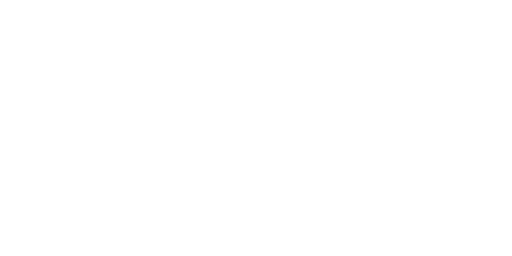
t = 0.00 s
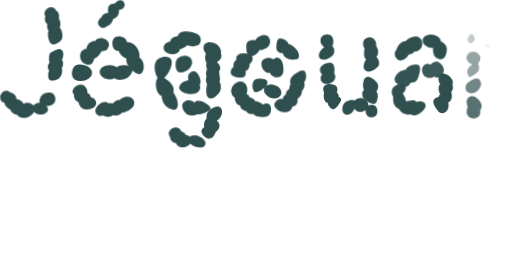
t = 1.92 s
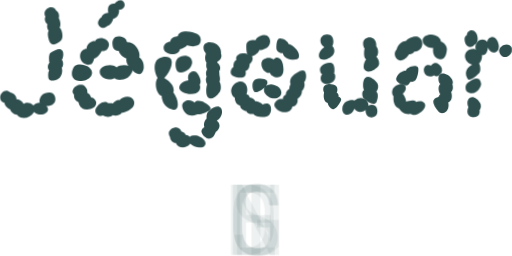
t = 2.55 s
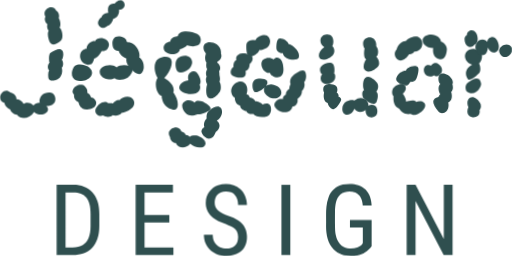
t = 3.80 s
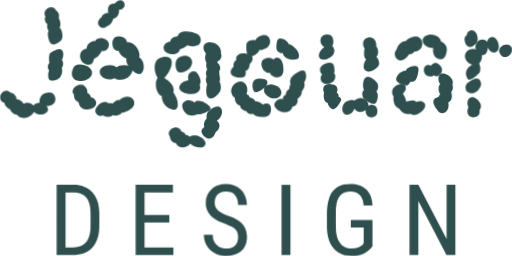
t = 4.73 s
t = 5.92 s: frame unchanged from t = 4.73 s, image omitted

The animated SVG that drew these frames (rendered in a browser with its animation timeline set to each time). Animation: 7 CSS @keyframes rules; one cycle of 5.92 s.

<svg width="1200px" height="600px" viewBox="0 0 1200 600" version="1.1" xmlns="http://www.w3.org/2000/svg">

	<style>

        .jegouar, .design {
            fill: darkslategrey;
			stroke-width: 0;
			opacity: 0;
        }

        @keyframes revealpatch {
            0% {
                opacity: 0;
                transform: scale(0, 0);
            }
            75% {
                transform: scale(1.2, 1.2);
            }
            100% {
                opacity: 1;
                transform: scale(1, 1);
            }
        }

        path:nth-of-type(1) {
            transform-origin: 125.353px 60.5755px;
            animation: revealpatch 0.4s forwards;
        }
        path:nth-of-type(2) {
            transform-origin: 112.089px 151.943px;
            animation: revealpatch 0.4s 0.04s forwards;
        }
        path:nth-of-type(3) {
            transform-origin: 64.905px 244.5605px;
            animation: revealpatch 0.4s 0.08s forwards;
        }

        path:nth-of-type(4) {
            transform-origin: 272.218px 169.704px;
            animation: revealpatch 0.4s 0.16s forwards;
        }
        path:nth-of-type(5) {
            transform-origin: 300.2165px 129.2855px;
            animation: revealpatch 0.4s 0.2s forwards;
        }
        path:nth-of-type(6) {
            transform-origin: 221.482px 120.384px;
            animation: revealpatch 0.4s 0.24s forwards;
        }
        path:nth-of-type(7) {
            transform-origin: 192.0995px 170.4765px;
            animation: revealpatch 0.4s 0.28s forwards;
        }
        path:nth-of-type(8) {
            transform-origin: 197.7255px 227.7765px;
            animation: revealpatch 0.4s 0.32s forwards;
        }
        path:nth-of-type(9) {
            transform-origin: 269.0555px 250.132px;
            animation: revealpatch 0.4s 0.36s forwards;
        }
        path:nth-of-type(10) {
            transform-origin: 260.881px 32.6005px;
            animation: revealpatch 0.4s 0.4s forwards;
        }

        path:nth-of-type(11) {
            transform-origin: 460.245px 252.939px;
            animation: revealpatch 0.4s 0.48s forwards;
        }
        path:nth-of-type(12) {
            transform-origin: 389.5555px 195.1345px;
            animation: revealpatch 0.4s 0.52s forwards;
        }
        path:nth-of-type(13) {
            transform-origin: 426.997px 100.1535px;
            animation: revealpatch 0.4s 0.56s forwards;
        }
        path:nth-of-type(14) {
            transform-origin: 497.9505px 165.082px;
            animation: revealpatch 0.4s 0.6s forwards;
        }
        path:nth-of-type(15) {
            transform-origin: 496.1425px 287.2175px;
            animation: revealpatch 0.4s 0.64s forwards;
        }
        path:nth-of-type(16) {
            transform-origin: 438.643px 322.1495px;
            animation: revealpatch 0.4s 0.68s forwards;
        }
        path:nth-of-type(17) {
            transform-origin: 430.934px 150.1865px;
            animation: revealpatch 0.4s 0.72s forwards;
        }
        path:nth-of-type(18) {
            transform-origin: 445.105px 193.788px;
            animation: revealpatch 0.4s 0.76s forwards;
        }

        path:nth-of-type(19) {
            transform-origin: 605.2475px 107.3px;
            animation: revealpatch 0.4s 0.84s forwards;
        }
        path:nth-of-type(20) {
            transform-origin: 566.349px 153.6515px;
            animation: revealpatch 0.4s 0.88s forwards;
        }
        path:nth-of-type(21) {
            transform-origin: 588.472px 232.6805px;
            animation: revealpatch 0.4s 0.92s forwards;
        }
        path:nth-of-type(22) {
            transform-origin: 680.257px 214.1265px;
            animation: revealpatch 0.4s 0.96s forwards;
        }
        path:nth-of-type(23) {
            transform-origin: 674.436px 115.015px;
            animation: revealpatch 0.4s 1s forwards;
        }
        path:nth-of-type(24) {
            transform-origin: 638.5605px 158.252px;
            animation: revealpatch 0.4s 1.04s forwards;
        }
        path:nth-of-type(25) {
            transform-origin: 625.542px 207.35px;
            animation: revealpatch 0.4s 1.08s forwards;
        }

        path:nth-of-type(26) {
            transform-origin: 765.4945px 110.1265px;
            animation: revealpatch 0.4s 1.16s forwards;
        }
        path:nth-of-type(27) {
            transform-origin: 767.826px 172.0015px;
            animation: revealpatch 0.4s 1.2s forwards;
        }
        path:nth-of-type(28) {
            transform-origin: 778.5995px 226.498px;
            animation: revealpatch 0.4s 1.24s forwards;
        }
        path:nth-of-type(29) {
            transform-origin: 843.4285px 252.2645px;
            animation: revealpatch 0.4s 1.28s forwards;
        }
        path:nth-of-type(30) {
            transform-origin: 867.553px 211.5615px;
            animation: revealpatch 0.4s 1.32s forwards;
        }
        path:nth-of-type(31) {
            transform-origin: 869.7615px 127.6785px;
            animation: revealpatch 0.4s 1.36s forwards;
        }

        path:nth-of-type(32) {
            transform-origin: 957.556px 113.509px;
            animation: revealpatch 0.4s 1.44s forwards;
        }
        path:nth-of-type(33) {
            transform-origin: 1018.9065px 110.2335px;
            animation: revealpatch 0.4s 1.48s forwards;
        }
        path:nth-of-type(34) {
            transform-origin: 1038.448px 218.5875px;
            animation: revealpatch 0.4s 1.52s forwards;
        }
        path:nth-of-type(35) {
            transform-origin: 957.8435px 233.079px;
            animation: revealpatch 0.4s 1.56s forwards;
        }
        path:nth-of-type(36) {
            transform-origin: 954.6155px 177.5675px;
            animation: revealpatch 0.4s 1.6s forwards;
        }
        path:nth-of-type(37) {
            transform-origin: 1014.6875px 163.4585px;
            animation: revealpatch 0.4s 1.64s forwards;
        }

        path:nth-of-type(38) {
            transform-origin: 1111.2885px 251.262px;
            animation: revealpatch 0.4s 1.72s forwards;
        }
        path:nth-of-type(39) {
            transform-origin: 1109.4165px 201.555px;
            animation: revealpatch 0.4s 1.76s forwards;
        }
        path:nth-of-type(40) {
            transform-origin: 1109.6815px 150.6075px;
            animation: revealpatch 0.4s 1.8s forwards;
        }
        path:nth-of-type(41) {
            transform-origin: 1104.1735px 90.7075px;
            animation: revealpatch 0.4s 1.84s forwards;
        }
        path:nth-of-type(42) {
            transform-origin: 1141.7465px 107.7635px;
            animation: revealpatch 0.4s 1.88s forwards;
        }
        path:nth-of-type(43) {
            transform-origin: 1184.868px 118.6825px;
            animation: revealpatch 0.4s 1.92s forwards;
        }

		@keyframes Dslide {
			0% {
				transform: translateX(0);
                opacity: 0;
			}
			62.5% {
				transform: translateX(417.28292px);
                opacity: 0;
			}
			62.5% {
				transform: translateX(417.28292px);
			}
            75% {
                opacity: 1;
            }
			93.75% {
				transform: translateX(0);
                opacity: 1;
			}
            100% {
				opacity: 1;
			}
		}
        path:nth-of-type(44) {
            animation: Dslide 4s forwards;
		}
		
		@keyframes Eslide {
			0% {
				transform: translateX(0);
                opacity: 0;
			}
			62.5% {
				transform: translateX(237.89828px);
                opacity: 0;
			}
			63.75% {
				transform: translateX(237.89828px);
			}
            75% {
                opacity: 1;
            }
			95% {
				transform: translateX(0);
                opacity: 1;
			}
            100% {
				opacity: 1;
			}
		}
        path:nth-of-type(45) {
			animation: Eslide 4s forwards;
		}
		
		@keyframes Sslide {
			0% {
				transform: translateX(0);
                opacity: 0;
			}
			62.5% {
				transform: translateX(71.81084px);
                opacity: 0;
			}
			65% {
				transform: translateX(71.81084px);
			}
            75% {
                opacity: 1;
            }
			96.25% {
				transform: translateX(0);
                opacity: 1;
			}
            100% {
				opacity: 1;
			}
		}
        path:nth-of-type(46) {
			animation: Sslide 4s forwards;
		}
		
		@keyframes Islide {
			0% {
				transform: translateX(0);
                opacity: 0;
			}
			62.5% {
				transform: translateX(-70.32008px);
                opacity: 0;
			}
			66.25% {
				transform: translateX(-70.32008px);
			}
            75% {
                opacity: 1;
            }
			97.5% {
				transform: translateX(0);
                opacity: 1;
			}
            100% {
				opacity: 1;
			}
		}
        path:nth-of-type(47) {
			animation: Islide 4s forwards;
		}
		
		@keyframes Gslide {
			0% {
				transform: translateX(0);
                opacity: 0;
			}
			62.5% {
				transform: translateX(-219.57512px);
                opacity: 0;
			}
			67.5% {
				transform: translateX(-219.57512px);
			}
            75% {
                opacity: 1;
            }
			98.75% {
				transform: translateX(0);
                opacity: 1;
			}
            100% {
				opacity: 1;
			}
		}
        path:nth-of-type(48) {
			animation: Gslide 4s forwards;
		}
		
		@keyframes Nslide {
			0% {
				transform: translateX(0);
                opacity: 0;
			}
			62.5% {
				transform: translateX(-413.50026px);
                opacity: 0;
			}
			68.75% {
				transform: translateX(-413.50026px);
			}
            75% {
                opacity: 1;
            }
			100% {
				transform: translateX(0);
                opacity: 1;
			}
		}
        path:nth-of-type(49) {
			animation: Nslide 4s forwards;
		}

	</style>

    
    <path class="jegouar" d="m106.45 39.289c-4.717 9.1451 3.27 16.403 5.011 17.561-1.605 2.4267-1.748 9.5065 2.542 15.138-4.456 6.5863 0.084 23.063 3.227 27.633 6.651 9.6693 19.095 1.6043 26.226-5.3707 5.208-5.0946 3.18-25.504-3.58-29.453 3.744-7.5727 0.876-18.288-2.137-22.276 1e-3 -0.0018 2e-3 -0.0039 2e-3 -0.0061 2.14-6.7997-0.285-14.277-6.151-17.621 0-0.0019-1e-3 -4e-3 -2e-3 -6e-3 -7.112-17.158-35.162-3.1988-25.138 14.401z" />
    <path class="jegouar" d="m140.43 115.18c-6.803-0.022-16.697 5.015-22.17 8.87-4.655 3.279-3.773 17.759-2.475 23.348 0.044 0.19-7.846 7.419-0.704 17.632-2.714 5.067-2.388 10.996-1.797 16.53 1.334 12.494 22.742 6.292 27.662-1.077 6.785-10.159 4.585-19.114 3.592-21.554 4.683-4.377 4.094-15.088 0.377-18.695 4.29-7.482 6.24-22.803-4.485-25.054z" />
    <path class="jegouar" d="m10.569 241.23c0 0.022 0.0083 8.676 13.267 15.43 1.8201 6.432 9.7802 12.656 16.008 12.179 8.6874 12.06 29.32 9.864 39.946-6.515 15.781 14.837 42.975-0.417 28.534-13.793 16.658 0.028 23.167-9.416 21.121-19.594-2.818-14.017-15.277-13.296-23.915-10.669-11.126 3.385-15.133 17.618-12.152 22.706-4.3588-0.76-11.463 1.016-14.925 6.331-9.7478-10.303-21.717-5.407-23.033-3.676-3.4544-8.303-12.912-11.836-16.839-11.099 0.0505-8.847-8.2783-14.702-14.258-15.74-17.272-15.712-36.914 17.647-13.754 24.44z" />
    
    <path class="jegouar" d="m239.39 157.83c-9.409 6.23-7.426 20.225 7.161 26.225 4.317 1.776 14.582 4.186 21.962-0.711 5.446 5.895 21.598 3.984 29.785-1.042 7.71-4.734 20.979-23.348 4.894-28.11-11.673-3.457-25.236-1.452-29.659 3.669-9.261-8.167-24.701-6.283-34.143-0.031z" />
    <path class="jegouar" d="m277.84 84.897c-14.606-0.1207-16.158 15.827-12.97 25.926 1.384 4.383 7.509 9.067 13.34 8.257 0.741 3.163 4.877 12.853 18.18 18.176-3.855 14.335 17.187 34.918 29.924 36.38 5.562 0.638 9.189-6.606 10.205-12.036 0.31-1.663 2.974-17.422-10.186-27.152 3.569-10.979-7.236-35.64-28.744-35.539-1.3-10.883-12.013-13.948-19.749-14.012z" />
    <path class="jegouar" d="m222.5 96.741c-4.081-1.7849-17.92 3.0083-19.758 16.905-0.11 0.829-18.005 2.246-14.744 21.57 2.556 15.144 22.274 20.844 27.857 13.15 1.922-2.649 3.637-6.862 4.846-11.374 0.145-0.544 9.245-1.088 17.57-17.602 3.64 0.7 9.948-0.428 13.324-4.663 7.641-9.584 3.761-22.734-12.565-25.547-5.257-0.9054-14.021 1.3258-16.53 7.5605z" />
    <path class="jegouar" d="m170.78 181.91c-5.734-9.129 0.373-24.051 5.03-27.652 8.939-6.913 26.954-1.588 32.687 3.223 14.443 12.122 4.649 25.958-6.411 29.773-10.389 3.585-24.627 5.29-31.306-5.344z" />
    <path class="jegouar" d="m170.8 210.66c-2.206 5.556 0.48 8.646 2.849 11.502-1.242 6.062 2.026 14.026 10.403 17.224 1.625 7.328 5.294 15.853 18.3 17.209 10.481 1.092 25.998-5.12 22.657-18.627-1.588-6.417-8.166-10.054-11.492-9.726-1.654-6.851-5.875-9.295-8.982-11.121-0.358-0.21 2.542-7.507-5.394-14.723-8.293-7.542-24.137-2.321-28.341 8.262z" />
    <path class="jegouar" d="m298.55 226.41c-7.221 0.066-14.721 3.793-17.844 7.948-7.921-0.634-13.099 4.273-15.896 8.109-2.117-0.644-6.712-1.272-11.278-0.569-3.433-3.911-9.116-3.907-14.183-1.801-7.14 2.97-23.135 17.261-12.184 28.053 3.627 3.574 9.716 4.704 14.351 2.45 5.299 3.654 16.58 5.231 22.952-0.675 4.271 1.593 14.511 2.487 21.221-5.735 4.349 0.089 37.213-10.17 27.037-29.727-3.085-5.932-8.546-8.104-14.176-8.053z" />
    <path class="jegouar" d="m268.46 8.5026s-19.755-2.7535-14.725 21.525c-8.625-0.766-14.393 4.6958-16.135 10.733-7.945 5.0057-11.036 14.506-4.153 20.939 6.046 5.6496 12.48 3.783 17.43-0.8075 7.474-2.0863 12.748-9.5345 14.392-16.886 9.927-2.5066 14.415-11.928 13.692-21.369 11.084 0.5822 17.6-10.843 9.628-19.496-8.686-9.4255-20.129 5.3608-20.129 5.3608z" />
    
    <path class="jegouar" d="m431.89 238.3c-9.485 5.921-4.072 20.801 5.453 29.096 4.297 3.741 14.563 4.792 25.437 0.381 6.951 1.783 21.119-5.316 26.89-8.233 11.581-5.856-5.326-17.541-16.775-21.97-4.122-1.594-12.909-3.229-17.206 2.534-3.582-2.724-13.16-8.448-23.799-1.808z" />
    <path class="jegouar" d="m372.24 137.07c-16.081 8.391-9.03 38.685-2.825 45.199-10.086 14.9-0.511 40.874 9.353 42.402 0 0 0.023 27.869 26.958 32.333 14.56 2.414 14.618-20.983 0.37-40.546 5.999-16.623-16.242-31.134-21.296-33.612 5.472-4.679 19.899-23.27 17.412-40.059-1.579-10.661-17.031-12.469-29.972-5.717z" />
    <path class="jegouar" d="m416.58 84.924c-6.286 1.0771-15.862 3.0334-17.7 12.52-6.163 0.0338-15.492 4.9124-15.434 14.76 0.082 13.52 19.622 15.953 26.967 14.036 4.389-1.146 11.393-5.558 11.12-10.812 6.263-1.467 12.803-4.765 17.233-9.572 4.968 1.781 15.11 4.471 23.881 0.807 9.919-4.143 11.284-21.065-0.431-27.248-9.978-5.2665-41.984-12.341-45.636 5.5081z" />
    <path class="jegouar" d="m492.1 99.29c-17.024-1e-3 -18.984 15.228-9.536 25.833-5.043 14.437 1.458 21.936 1.458 21.936-0.564 2.33-1.871 9.426 1.423 15.046-5.36 10.031-1.087 17.658-1.087 17.658-2.723 3.776-2.678 11.278 1.087 18.282-2.878 8.063-3.535 25.388 2.114 30.552 6.02 5.499 16.915 1.025 27.364-13.283 3.23-4.423 3.894-16.78-0.347-22.972-0.701-1.022 2.762-4.779-0.355-16.71 0.191-2.829-0.206-5.876-0.743-8.792 0.706-0.882 7.932-10.547-5.228-21.135 5.99-3.859 13.66-9.286 9.567-20.469 2.249-18.052-15.962-25.945-25.717-25.946z" />
    <path class="jegouar" d="m489.63 259.59c-6.731 5.766-5.871 16.686-5.273 18.281-5.273 4.106-8.194 13.713-5.34 20.41-5.035 1.913-7.9 7.697-6.868 11.157 3.36 11.282 14.139 16.96 20.148 15.103 6.72-2.075 9.75-6.493 13.303-15.457 8.771-4.26 13.65-18.283 2.072-25.816 2.892-1.894 5.71-4.41 7.974-7.59 11.423-16.036 1.739-39.867-26.016-16.088z" />
    <path class="jegouar" d="m412.5 298.57c-8.747-0.058-23.024 8.247-13.996 22.672 0.333 8.017 7.331 13.547 13.311 13.719 6.273 13.89 24.194 13.964 34.01 1.651 5.13 5.294 14.211 9.033 22.05 9.115 6.443 0.066 12.496-1.937 13.618-7.93 1.217-6.517-3.918-13.742-18.367-19.696-4.403-1.815-16.73-0.849-18.254 2.48-1.127-1.128-4.313-3.789-9.678-4.308-1.019-2.741-3.763-6.863-10.089-8.308-2.841-7.077-7.8-9.361-12.605-9.395z" />
    <path class="jegouar" d="m411.99 157.39c-2.686-17.176 5.199-22.691 11.499-25.148 13.824-5.391 26.934 1.457 26.929 14.006 0 4.67-4.196 12.885-8.258 16.171-10.723 8.68-27.326 13.181-30.17-5.029z" />
    <path class="jegouar" d="m445.83 170.19c-5.662 4.055-6.104 11.505-4.244 17.623-6.948 1.036-14.636 3.911-18.759 9.736-14.906 21.071 35.209 31.021 44.215 14.71 2.363-4.277 3.011-9.785 0.73-13.636 3.218-4.769 3.919-10.805-2.876-23.356-4.945-9.132-12.096-10.068-19.066-5.077z" />
    
    <path class="jegouar" d="m620.36 81.984c-7.3-0.159-17.608 3.4705-21.738 12.266-7.514-1.1726-20.656 0.2191-21.185 11.506-0.344 7.339-0.717 31.062 13.287 26.219 6.898-2.385 16.886-9.569 16.881-14.723 5.421 1.533 17.907-3.614 21.195-7.901 8.605-11.205 3.81-27.1-8.44-27.367z" />
    <path class="jegouar" d="m560.91 126.58c-8.274 3.393-8.274 10.878-6.832 13.662-1.537 0.656-8.62 6.042-6.826 16.163-6.699 4.644-9.626 15.526-2.514 20.829 5.774 4.303 24.26 7.439 28.747 1.807 3.522-4.422 2.601-9.555 1.797-12.589 6.802-2.452 10.054-9.256 9.702-16.163-0.034-0.262 10.819-8.607 5.739-18.315-3.577-6.839-23.04-8.172-29.813-5.394z" />
    <path class="jegouar" d="m543.67 204.55c-5.043 8.903 0.648 22.417 6.467 23.705-0.04 5.864 1.423 15.965 12.927 19.766-0.878 5.913 8.819 12.135 14.013 11.855 0.918 5.309 9.496 8.608 16.528 7.182 4.63 6.482 19.143 9.049 31.605 5.744 9.422-2.495 12.679-17.96 7.673-26.25-3.379-5.596-11.576-4.418-17.394-1.704-2.781-4.048-13.317-7.955-17.211-7.613-0.058 0-3.81-7.909-13.29-8.62-0.625-3.213-1.884-7.248-7.549-7.897 1.175-1.761 6.638-19.476-6.824-28.02-5.752-3.649-19.391-1.487-26.945 11.852z" />
    <path class="jegouar" d="m686.8 177.06c-6.374 4.62-8.385 14.52-5.882 19.911-2.143 3.562-2.921 7.421-2.895 11.532-3.228 1.382-8.263 5.899-8.263 13.298-4.423 2.179-6.918 4.817-6.826 10.411 0.13 0.55-8.89-3.174-16.88 5.75-9.819 10.964 5.847 25.142 21.563 25.142 8.697 0 15.912-4.341 17.6-12.923 6.991-0.99 14.47-7.612 11.862-18.333-0.114-0.464 11.821-7.699 10.414-19.028 4.122-3.224 8.265-11.679 5.389-20.495 5.916-7.216 5.901-18.927 1.44-25.851-8.351-5.07-20.757 5.703-27.522 10.586z" />
    <path class="jegouar" d="m656.47 90.289c-7.261 0.0465-8.729 11.233-8.628 23.013 0.066 7.559 9.924 12.322 15.089 11.136 2.267 17.045 34.726 18.61 37.372 10.771 4.255-12.612-10.856-28.644-24.08-32.337-1.635-5.5108-11.059-12.638-19.753-12.583z" />
    <path class="jegouar" d="m641.48 139.12c-6.08-4.182-16.515-5.639-24.485 0.769-10.16 8.171-1.251 32.808 15.823 30.901 1.907 10.094 31.128 20.476 31.591-6.825 0.473-27.96-15.055-34.181-22.929-24.845z" />
    <path class="jegouar" d="m596.8 187.25c-7.591 6.44-5.678 21.925-1.077 27.309 4.286 5.016 18.656-4.009 25.056-9.94-8.147 10.876 7.726 24.993 18.854 25.987 25.916 2.315 27.983-28.805-3.59-32.687-3.665-0.45-9.282 1.278-13.063 4.417 3.718-4.436 4.977-8.524 2.567-13.279-3.265-6.438-23.281-6.444-28.747-1.807z" />

    <path class="jegouar" d="m759.95 110.32c-14.944 9.955-14.69 23.647-9.001 27.396 8.146 5.371 23.04-1.365 29.461-9.337 5.602-6.951 3.197-16.283-1.791-20.106 3.792-6.266 6.273-27.673-12.316-27.664-16.719 0.0082-21.17 20.159-6.353 29.711z" />
    <path class="jegouar" d="m752.02 156.41c-4.017 5.144-2.024 14.101 2.881 17.603-4.498 5.739-4.519 12.982-1.079 17.24 7.458 9.232 24.54 6.536 30.543-5.02 1.752-3.373 2.474-10.883-1.436-14.73 1.386-3.435 1.698-16.667-2.522-21.574-4.59-5.339-21.238-2.672-28.387 6.481z" />
    <path class="jegouar" d="m757.78 206.7c-0.603 3.688 0.194 7.909 1.786 10.075-2.233 8.785-1.082 22.157 8.631 24.782 0 3.342 5.083 13.281 12.208 14.368 7.046 1.076 17.013-14.382 19.05-21.206 1.035-3.464-3.016-7.933-6.112-7.539-0.021 0 1.828-7.254-4.305-10.411 3.101-4.716 1.757-12.726-1.804-15.447-8.165-6.236-27.485-6.697-29.454 5.378z" />
    <path class="jegouar" d="m830.7 235.44c-0.402 0.329-5.257-3.785-17.793 1.998-10.785 4.976-13.743 20.822-6.956 28.397 5.379 6.003 15.528 2.474 19.357-2.019 1.696-1.991 3.63-5.276 5.217-8.934 10.345 13.543 23.789 4.657 26.467 2.666-1.657 12.158 9.112 20.317 18.452 16.629 6.53-2.574 10.819-7.652 8.419-18.973-2.117-9.974-13.203-12.134-20.5-7.595 1.944-13.147-15.828-26.054-32.663-12.169z" />
    <path class="jegouar" d="m855.48 182.98c-6.316 6.242-5.567 24.133-2.162 28.034-6.395 2.077-4.691 15.327-1.788 18.681 10.086 11.654 26.987 18.446 30.89 8.621 3.379-8.507 4.715-20.003-0.709-22.987 4.937-7.185 6.432-15.019 1.079-22.276-0.984-1.163-17.224-20.041-27.31-10.073z" />
    <path class="jegouar" d="m854.4 114c-1.979 8.982-2.067 21.487 3.582 25.155-3.23 3.484-8.964 17.867-3.582 24.07 9.903 11.417 25.939-0.842 31.26-6.819 4.739-5.325 3.707-15.279-3.582-23.711 2.931-0.786 7.797-13.771-0.376-24.444 3.281-31.842-43.511-24.935-27.302 5.749z" />

    <path class="jegouar" d="m951.04 96.047c-5.779-1.0279-18.804 7.1812-21.558 19.76-6.856 6.706-4.056 16.128-1.437 19.76 9.993 13.856 25.458 1.191 30.536-8.265 4.765 0.594 9.361-1.906 12.575-6.465 4.035-0.105 6.89-0.719 11.139-3.593 10.668-7.215 10.531-25.984-2.881-31.254-6.734-2.6467-23.863 2.953-28.374 10.057z" />
    <path class="jegouar" d="m1010.5 81.272c-14.445-0.1883-26.499 10.136-16.191 23.156 4.744 5.991 13.391 7.952 21.071 8.1-1.84 8.658 0.32 24.766 15.87 26.583 10.76 1.257 15.32-11.203 16.08-22.945 0.47-7.239-4.69-16.019-14.01-19.04 0.16-6.2039-9.38-15.852-22.82-15.854z" />
    <path class="jegouar" d="m1029 176.88c-2.85 5.746-1.55 15.635 2.52 19.758-4.45 5.317-5.44 13.747 0 24.07-2.15 2.571-3.1 4.088-3.91 6.34-17.86 4.054-14.3 16.975-0.09 34.15 8.01 9.679 27.7 1.337 23.12-21.035 11-4.017 8.55-20.083 6.74-24.845 6.2-6.137 3.54-15.436 2.87-17.961 1.64-4.596 1.3-7.368-1.43-12.214-6.92-12.268-25.03-17.912-29.82-8.263z" />
    <path class="jegouar" d="m920.86 207.78c-3.262 5.969-2.005 15.377 1.421 17.234-0.518 9.08-0.73 23.25 13.306 29.827 4.863 7.939 13.079 14.242 26.948 12.216 1.646 1.203 8.599 5.341 19.13-1.294 9.633-6.069 19.602-17.202 12.84-24.573-4.667-5.089-14.018-4.404-19.037-2.514-4.302-6.516-17.632-2.769-23.495-0.719-0.781-6.134-3.051-13.132-7.935-18.695 11.038-8.953 6.3-17.724 5.204-19.026-7.44-8.84-24.802 0.992-28.382 7.544z" />
    <path class="jegouar" d="m951.87 164.99c-11.512 2.004-17.685 5.826-22.389 15.843-5.726 12.194 13.004 17.885 19.759 19.4 4.061 0.91 9.406-1.778 11.856-8.264 0.185-0.492 11.152 1.562 15.092-8.622 2.291-5.922 8.548-25.305 1.074-27.662-12.795-4.034-26.138 5.802-25.392 9.305z" />
    <path class="jegouar" d="m1009.6 153.89c-2.15-2.307-8.37-2.128-10.785-0.718-8.07 4.719-7.21 19.157 2.165 24.429 5.87 3.305 13.4 1.751 16.16-1.438 2.82 3.847 9.4 2.611 11.86 0.72 10.39-8.004 9.34-20.707-3.23-28.382-1.36-0.826-9.41-3.498-16.17 5.389z" />

    <path class="jegouar" d="m1097.3 233.29c-2.48 3.594-2.48 11.362 0.36 17.604-12.31 30.062 31.06 31.123 26.22 7.185 4.49-5.419 3.67-12.846 1.44-16.527-7.15-11.784-20.05-19.829-28.02-8.262z" />
    <path class="jegouar" d="m1094.4 214.61c-3.31-2.949-5.95-14.45 1.79-20.477 10.08-7.849 24.72-15.513 29.82-3.952 2.51 5.688 2.15 8.762-0.72 14.37-7.47 14.609-21.87 18.097-30.89 10.059z" />
    <path class="jegouar" d="m1093 121.56c-8.42 11.529 0.46 26.678 13.86 29.743-14.34 6.999-19.61 21.329-10.27 34.204 5.02 5.478 20.91-8.811 26.22-14.012 3.52-3.446 4.31-13.954 0-22.99 5.79-4.261 7.74-15.388 6.47-19.4-5.14-16.211-27.71-19.275-36.28-7.545z" />
    <path class="jegouar" d="m1105.5 71.265c-4.58-0.1688-10.91 3.1432-11.49 11.496-5.6 1.5565-6.98 10.288-2.87 20.118 3.51 8.424 14.53 10.034 20.62 2.182 12.77-3.222 9.37-33.22-6.26-33.796z" />
    <path class="jegouar" d="m1153.9 86.379c-1.94 0.0592-10.55 0.9464-11.93 11.979-3.13-5.8806-14.57-10.022-23.2-0.5083-8.97 9.8924-4.01 30.906 10.42 31.255 10.96 0.805 13.3-8.767 14.46-17.695 4.99 13.324 15.35 12.093 17.88 10.868 15.69-7.601 4.41-36.266-7.63-35.899z" />
    <path class="jegouar" d="m1193.2 105.39c19.33 10.914-7.13 42.103-21.19 20.837-8.95-13.533 10.43-26.915 21.19-20.837z" />

    <path class="design" d="m132.73 433.2v164.47h37.28c9.865 0 18.636-1.431 26.318-4.294 7.757-2.937 14.347-7.265 19.769-12.988 5.423-5.726 9.527-12.84 12.313-21.352 2.862-8.509 4.293-18.373 4.293-29.594v-27.903c0-11.22-1.431-21.087-4.293-29.596-2.786-8.509-6.852-15.626-12.199-21.349-5.347-5.8-11.748-10.131-19.203-12.994-7.456-2.937-15.816-4.402-25.079-4.402zm20.785 17.846h18.414c6.778 0 12.689 1.018 17.735 3.05 5.046 1.961 9.225 4.972 12.539 9.039 3.313 4.066 5.798 9.263 7.455 15.589 1.657 6.323 2.486 13.856 2.486 22.59v28.13c0 11.071-1.469 20.368-4.406 27.901-2.937 7.456-7.493 13.104-13.668 16.944-6.175 3.765-14.195 5.648-24.06 5.648h-16.495z"/>
    <path class="design" d="m317.88 433.2v164.47h88.448v-17.735h-67.665v-58.287h58.063v-17.735h-58.063v-52.869h66.538v-17.846z"/>
    <path class="design" d="m557.92 556.1c0.468-8.919-3.442-18.124-11.393-22.685-14.655-9.34-32.811-11.742-46.609-22.667-11.946-8.321-18.793-22.95-17.632-37.454 0.217-17.452 12.115-33.901 28.721-39.376 17.155-5.715 38.044-3.701 51.723 8.946 10.581 9.427 16.01 23.762 15.976 37.777h-20.786c0.294-11.832-4.596-25.479-16.571-29.879-11.157-3.792-26.059-2.839-33.451 7.517-6.71 10.22-6.948 25.82 2.579 34.451 13.82 12.615 33.91 13.562 48.774 24.506 11.179 7.146 18.42 19.605 19.201 32.837 1.852 15.729-3.913 33.2-17.846 41.838-15.875 9.988-36.846 10.372-53.864 3.078-16.558-7.036-28.621-23.794-28.84-41.955-1.701-4.821 3.932-2.498 6.62-3.032h14.094c-0.534 11.871 5.255 24.542 16.682 29.299 10.909 4.252 24.808 4.488 34.412-3.021 5.89-4.85 8.284-12.769 8.21-20.18z"/>
    <path class="design" d="m680.71 433.2v164.47h-20.783v-164.47z"/>
    <path class="design" d="m872.98 515.78v61.341c-8.21 11.07-20.259 19.508-34.052 21.638-19.042 3.223-40.786 0.582-54.806-13.912-14.951-15.377-18.418-37.838-17.894-58.438 0.397-21.04-1.899-42.762 5.467-62.937 4.984-15.3 18.05-27.728 33.983-30.847 18.042-3.71 39.224-2.027 52.927 11.623 9.7 9.736 13.777 23.646 14.375 37.081h-20.786c-0.698-11.97-5.588-25.641-17.671-30.311-11.11-3.818-24.779-3.185-34.261 4.313-11.285 9.697-12.602 25.853-13.184 39.735 0.01 15.029-0.373 30.075 0.301 45.09 1.111 14.701 6.207 31.515 20.371 38.59 9.665 4.537 21.129 4.363 31.228 1.423 4.874-2.23 12.288-5.294 13.327-10.808v-35.957h-30.159v-17.624z"/>
    <path class="design" d="m1067.3 433.2v164.47h-20.89l-65.861-126.86v126.86h-20.785v-164.47h20.785l66.201 127.2v-127.2z"/>
    
</svg>
